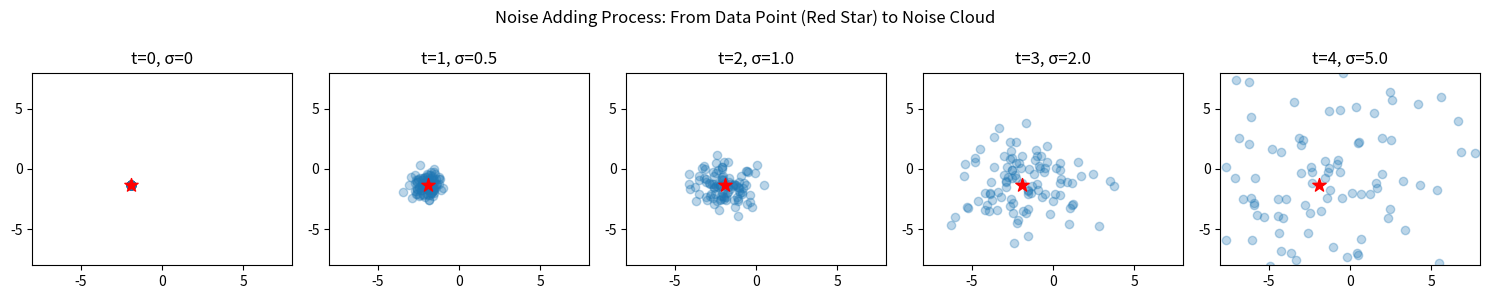

Recreate this plot in Python.
# 可视化代码
import matplotlib.pyplot as plt
import numpy as np
import time

# 数据分布（两个高斯混合）
def data_distribution():
    if np.random.rand() > 0.5:
        return np.random.randn(2) + [2, 0]
    else:
        return np.random.randn(2) + [-2, 0]

# 加噪过程
x0 = data_distribution()
noise_levels = [0, 0.5, 1.0, 2.0, 5.0]

fig, axes = plt.subplots(1, 5, figsize=(15, 3))
for i, sigma in enumerate(noise_levels):
    # 从x0加噪到xt
    samples = [x0 + np.random.randn(2) * sigma for _ in range(100)]
    samples = np.array(samples)
    
    axes[i].scatter(samples[:, 0], samples[:, 1], alpha=0.3)
    axes[i].scatter(x0[0], x0[1], c='red', s=100, marker='*')
    axes[i].set_title(f't={i}, σ={sigma}')
    axes[i].set_xlim(-8, 8)
    axes[i].set_ylim(-8, 8)
    time.sleep(0.5)
    

plt.suptitle('Noise Adding Process: From Data Point (Red Star) to Noise Cloud')
plt.tight_layout()
plt.show()